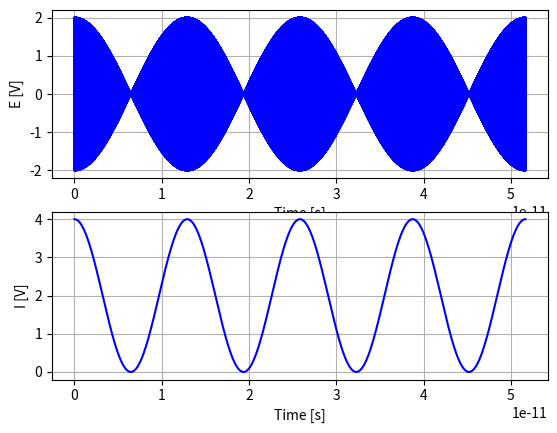

This figure's Python source:
# -*- coding: utf-8 -*-
 
import matplotlib.pyplot as plt
import numpy as np

j = complex(0, 1)
c = 3e8 # 光速 [m/s]
Lamda = 1550e-9 # 光波长 [m]
Fc = c / Lamda # 光频率 [Hz]

  
Fs = 100 * Fc # 数据点频率 [Hz]
T0 = 1 / Fs  # 数据点间隔 [s]
N = 1e6 # 数据点数
T = N * T0 # 数据时长 [s]
timeline = np.arange(N) * T0 # 时间序列
  
A1 = 1#幅值
A2 = A1
Phase1 = 0 #相位
# Phase2 =  np.pi * 1.8
L = Lamda * 4
Phase2 = L / Lamda * np.pi * 2 * np.arange(N)/N
E1 = A1 * np.exp(j * (2 * np.pi * Fc * timeline + Phase1)) #电场式
E2 = A2 * np.exp(j * (2 * np.pi * Fc * timeline + Phase2)) #电场式
E = E1 + E2
I = E * np.conj(E)
print(T)

if 1:
    plt.figure(1)
     
    plt.subplot(211)
    plt.plot(timeline, E.real, color='blue', marker=' ', fillstyle='full', markeredgecolor='red', markeredgewidth=0.0)
    plt.xlabel('Time [s]')
    plt.ylabel('E [V]')
#     plt.ylim(-2,2)
    plt.grid(which = 'both')
     
    plt.subplot(212)
    plt.plot(timeline, I.real, color='blue', marker=' ', fillstyle='full', markeredgecolor='red', markeredgewidth=0.0)
    plt.xlabel('Time [s]')
    plt.ylabel('I [V]')
#     plt.ylim(-2,2)
    plt.grid(which = 'both')
     
     
    plt.show()
 





